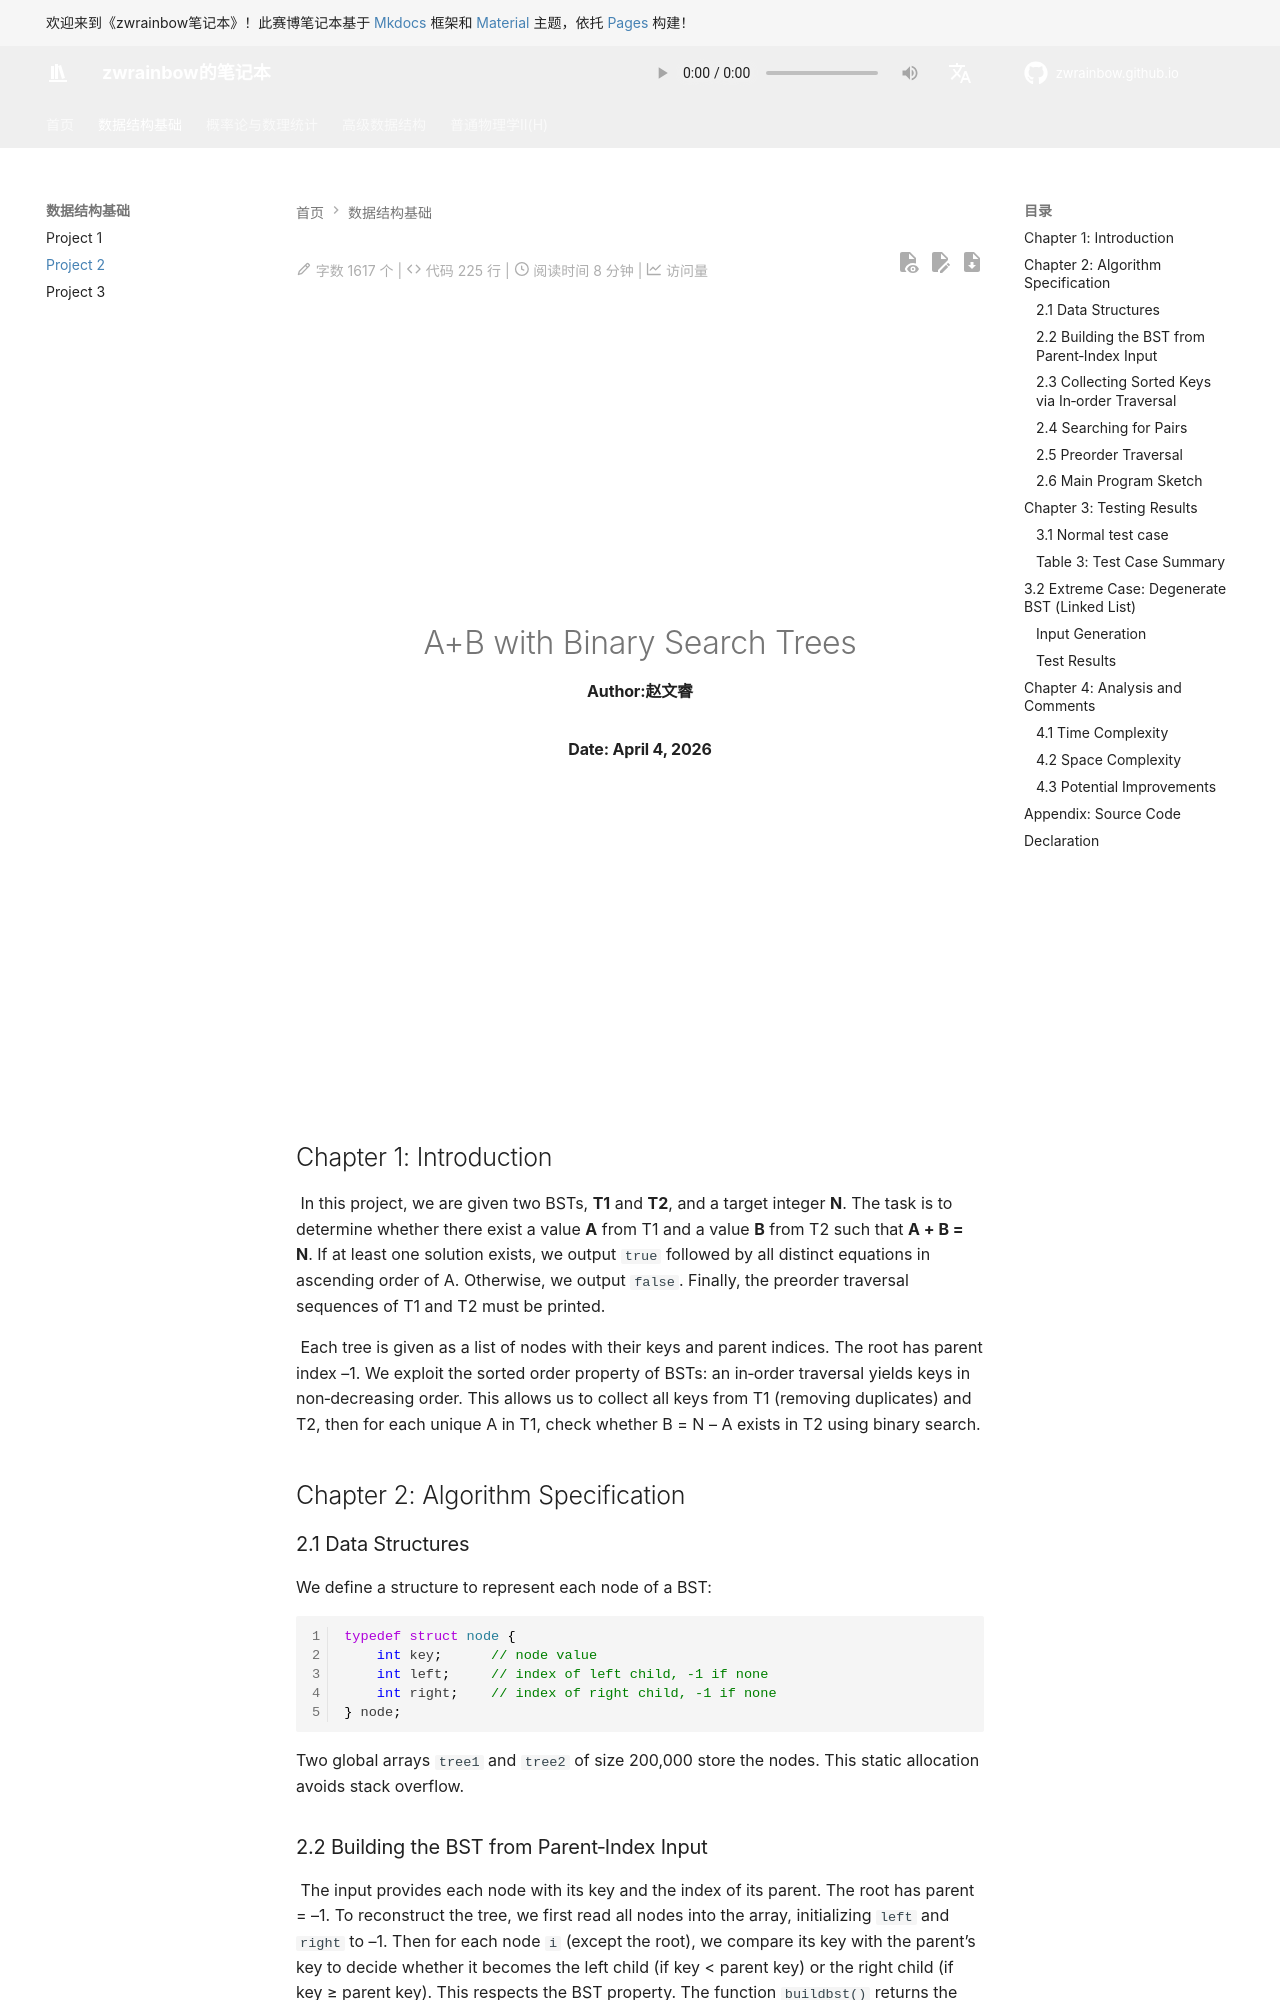

repository: zwrainbow/zwrainbow.github.io · page: 数据结构基础/Project2 A+B with Binary Search Trees/index.html · generator: mkdocs

<div style="display: flex; justify-content: center; align-items: center; height: 100vh; flex-direction: column; text-align: center;">
<h1>A+B with Binary Search Trees</h1>
<h4><strong>Author:</strong>赵文睿</h4>
<h4><strong>Date:</strong> April 4, 2026</h4>
</div>

## Chapter 1: Introduction

	In this project, we are given two BSTs, **T1** and **T2**, and a target integer **N**. The task is to determine whether there exist a value **A** from T1 and a value **B** from T2 such that **A + B = N**. If at least one solution exists, we output `true` followed by all distinct equations in ascending order of A. Otherwise, we output `false`. Finally, the preorder traversal sequences of T1 and T2 must be printed.

	Each tree is given as a list of nodes with their keys and parent indices. The root has parent index –1.  We exploit the sorted order property of BSTs: an in‑order traversal yields keys in non‑decreasing order. This allows us to collect all keys from T1 (removing duplicates) and T2, then for each unique A in T1, check whether B = N – A exists in T2 using binary search.

## Chapter 2: Algorithm Specification

### 2.1 Data Structures

We define a structure to represent each node of a BST:

```c
typedef struct node {
    int key;      // node value
    int left;     // index of left child, -1 if none
    int right;    // index of right child, -1 if none
} node;
```

Two global arrays `tree1` and `tree2` of size 200,000 store the nodes. This static allocation avoids stack overflow.
